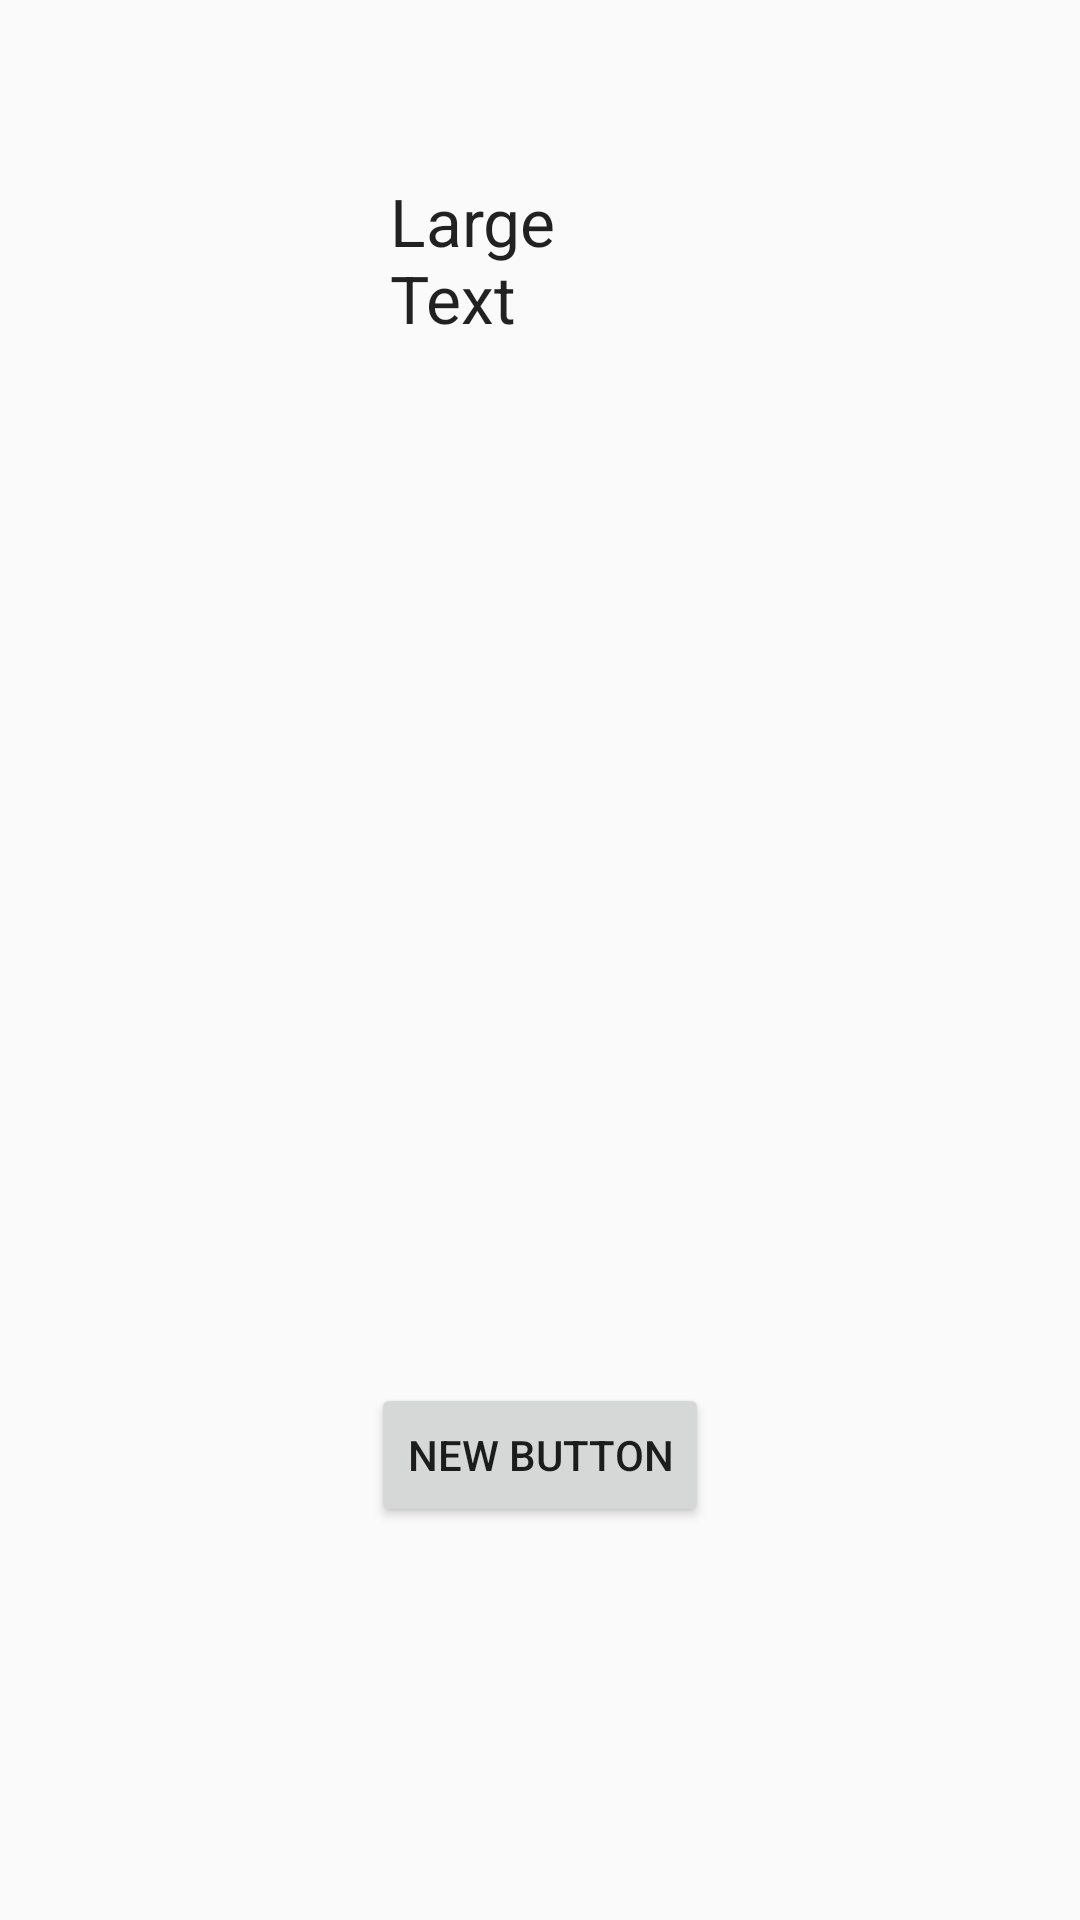

The Android layout XML behind this screen, and the referenced resources:
<!-- AndroidManifest.xml: application theme AppTheme -->
<!-- res/layout/activity_text_view_tester.xml -->
<?xml version="1.0" encoding="utf-8"?>
<RelativeLayout
    xmlns:android="http://schemas.android.com/apk/res/android"
    xmlns:tools="http://schemas.android.com/tools"
    android:layout_width="match_parent"
    android:layout_height="match_parent"
    android:paddingBottom="@dimen/activity_vertical_margin"
    android:paddingLeft="@dimen/activity_horizontal_margin"
    android:paddingRight="@dimen/activity_horizontal_margin"
    android:paddingTop="@dimen/activity_vertical_margin"
    tools:context="com.test.demo.myapp.activity.TextViewTesterActivity">


    <TextView
        android:layout_width="wrap_content"
        android:layout_height="wrap_content"
        android:textAppearance="?android:attr/textAppearanceLarge"
        android:text="Large Text"
        android:id="@+id/dynamicSizeTextView"
        android:maxWidth="100dp"
        android:layout_alignParentTop="true"
        android:layout_centerHorizontal="true"
        android:layout_marginTop="59dp"/>

    <Button
        android:layout_width="wrap_content"
        android:layout_height="wrap_content"
        android:text="New Button"
        android:id="@+id/testTextViewButton"
        android:onClick="testTextViewButtonClick"
        android:layout_alignParentBottom="true"
        android:layout_centerHorizontal="true"
        android:layout_marginBottom="131dp"/>
</RelativeLayout>
<!-- resources referenced by this layout -->
<resources>
  <style name="AppTheme" parent="Theme.AppCompat.Light.NoActionBar">
          
          <item name="colorPrimary">@color/colorAccent</item>
          <item name="colorPrimaryDark">@color/colorAccent</item>
          <item name="colorAccent">@color/colorAccent</item>
      </style>
  <color name="colorAccent">#c73f46</color>
</resources>
